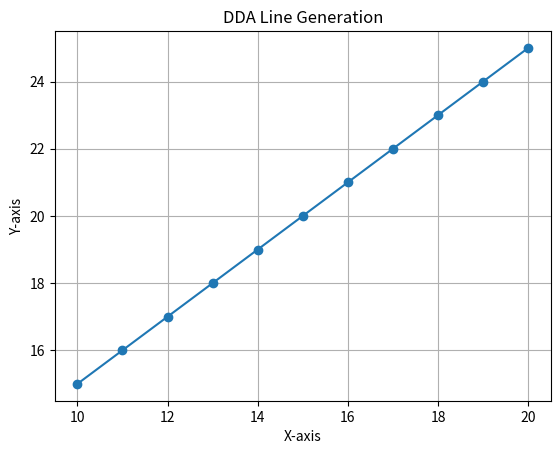

This figure's Python source:
import matplotlib.pyplot as plt

def DDA(x0, y0, x1, y1):
    dx = x1 - x0
    dy = y1 - y0

    steps = int(max(abs(dx), abs(dy)))

    if steps == 0:
        print("Generated Coordinates:", [(x0, y0)])
        return

    xinc = dx / steps
    yinc = dy / steps

    x = float(x0)
    y = float(y0)

    x_coordinates = []
    y_coordinates = []

    for i in range(steps + 1):
        x_coordinates.append(round(x))
        y_coordinates.append(round(y))
        x += xinc
        y += yinc

    # Coordinate format output
    coordinates = list(zip(x_coordinates, y_coordinates))
    print("Generated Coordinates:", coordinates)

    # Plot
    plt.plot(x_coordinates, y_coordinates, marker='o')
    plt.title("DDA Line Generation")
    plt.xlabel("X-axis")
    plt.ylabel("Y-axis")
    plt.grid(True)
    plt.savefig("Exp1_Output.png")
    plt.show()


# Example
DDA(10, 15, 20, 25)
